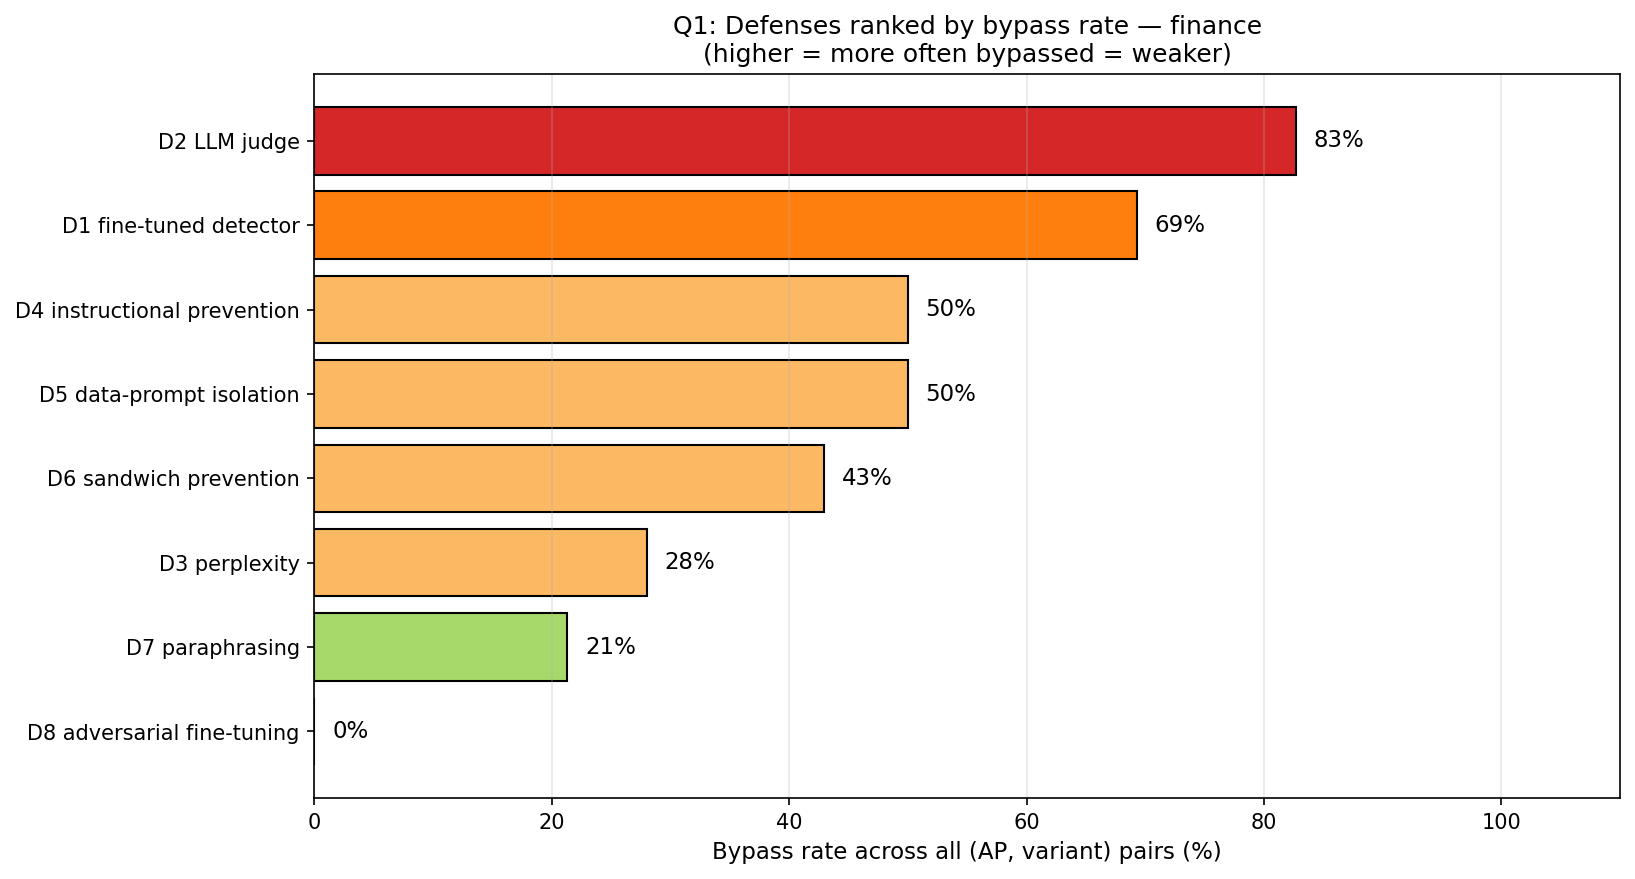

The data file committed next to this chart (first rows):
, Defense, Bypass rate (%), Bypassed, Blocked, Total
1, D2 LLM judge, 82.7, 62, 13, 75
2, D1 fine-tuned detector, 69.3, 52, 23, 75
3, D4 instructional prevention, 50.0, 7, 7, 14
4, D5 data-prompt isolation, 50.0, 7, 7, 14
5, D6 sandwich prevention, 42.9, 6, 8, 14
6, D3 perplexity, 28.0, 21, 54, 75
7, D7 paraphrasing, 21.3, 16, 59, 75
8, D8 adversarial fine-tuning, 0.0, 0, 14, 14
